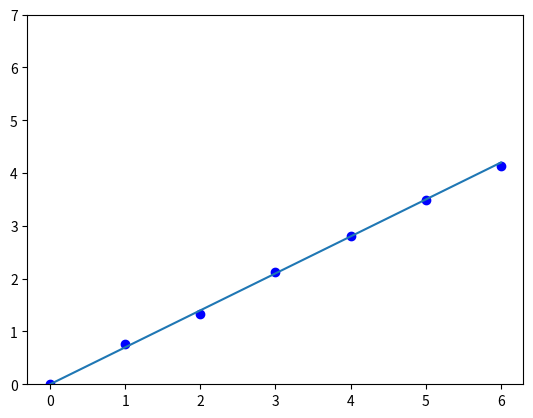

Here is the Python script that generated this plot:
import matplotlib.pyplot as plt
import numpy as np
from mpl_toolkits.mplot3d import Axes3D


const = 0.7

time = [0, 1, 2, 3, 4, 5, 6]
timerange = range(0, 7)

lin1 = [0, 1.1, 1.9, 3.05, 4.01, 4.98, 5.9]
lin2 = [i*const for i in time]


for i in range(len(time)):
    plt.plot(time[i], lin1[i]*const, 'o', color='b')

plt.plot(timerange, lin2)

plt.ylim(0, 7)
plt.show()
'''
coefs = [[0.5, 1], [1.5, 0.7], [3, 2]]
fig = plt.figure()
ax = fig.add_subplot(111, projection='3d')
points = [[0.5], [0.5], [0.5]]
ax.scatter(coefs[0], coefs[1], zs=coefs[2])
ax.plot(coefs[0], coefs[1], coefs[2])
plt.show()
'''
